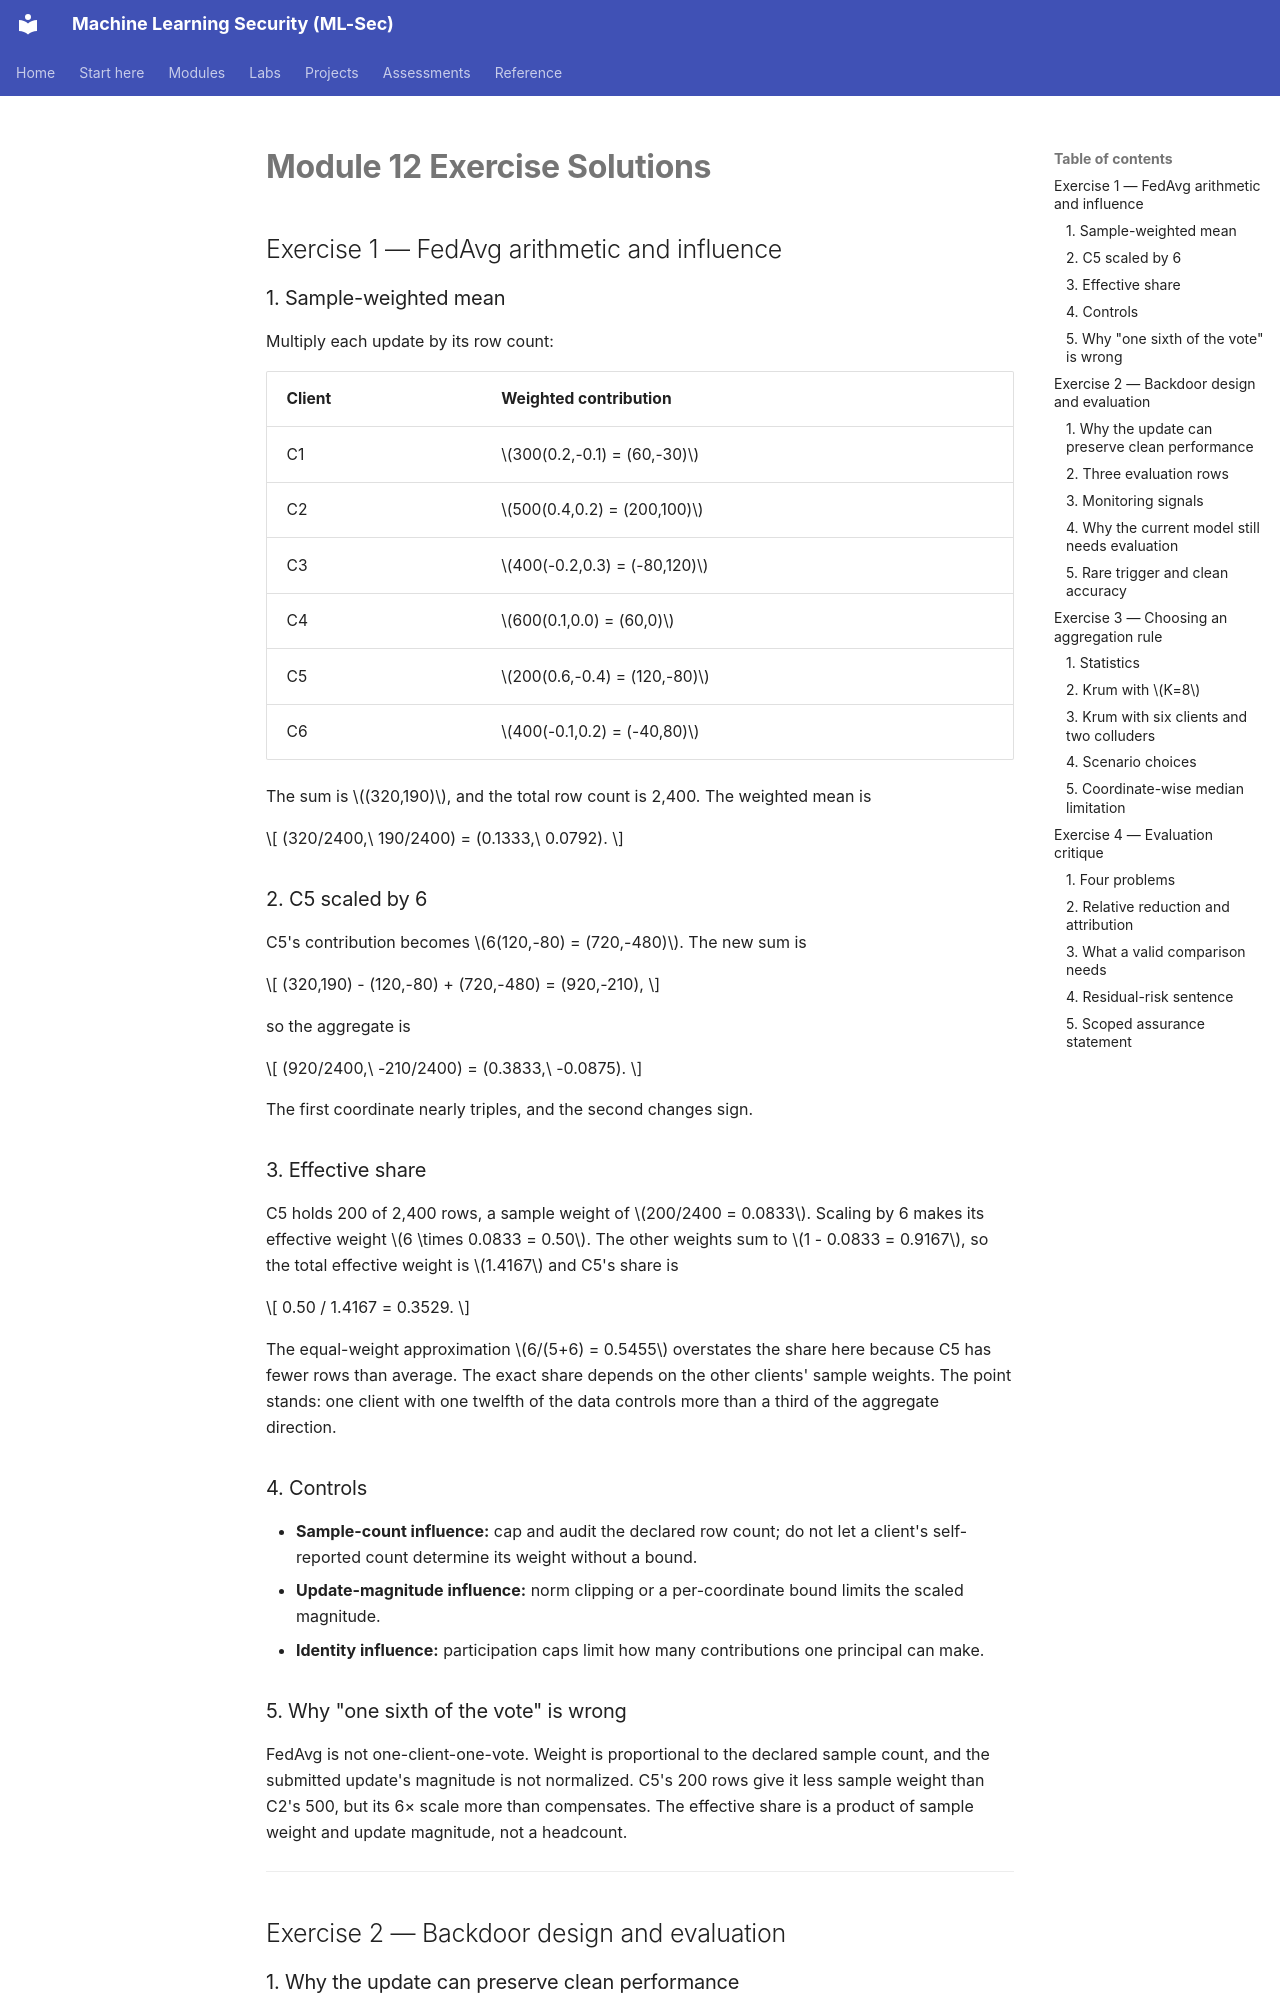

repository: nadeem-majeedch/MLSec · page: modules/m12-federated-learning/exercise-solutions/index.html · generator: mkdocs

# Module 12 Exercise Solutions

## Exercise 1 — FedAvg arithmetic and influence

### 1. Sample-weighted mean

Multiply each update by its row count:

| Client | Weighted contribution |
|---|---|
| C1 | \(300(0.2,-0.1) = (60,-30)\) |
| C2 | \(500(0.4,0.2) = (200,100)\) |
| C3 | \(400(-0.2,0.3) = (-80,120)\) |
| C4 | \(600(0.1,0.0) = (60,0)\) |
| C5 | \(200(0.6,-0.4) = (120,-80)\) |
| C6 | \(400(-0.1,0.2) = (-40,80)\) |

The sum is \((320,190)\), and the total row count is 2,400. The weighted mean is

\[
(320/2400,\ 190/2400) = (0.1333,\ 0.0792).
\]

### 2. C5 scaled by 6

C5's contribution becomes \(6(120,-80) = (720,-480)\). The new sum is

\[
(320,190) - (120,-80) + (720,-480) = (920,-210),
\]

so the aggregate is

\[
(920/2400,\ -210/2400) = (0.3833,\ -0.0875).
\]

The first coordinate nearly triples, and the second changes sign.

### 3. Effective share

C5 holds 200 of 2,400 rows, a sample weight of \(200/2400 = 0.0833\). Scaling by 6 makes its effective weight \(6 \times 0.0833 = 0.50\). The other weights sum to \(1 - 0.0833 = 0.9167\), so the total effective weight is \(1.4167\) and C5's share is

\[
0.50 / 1.4167 = 0.3529.
\]

The equal-weight approximation \(6/(5+6) = 0.5455\) overstates the share here because C5 has fewer rows than average. The exact share depends on the other clients' sample weights. The point stands: one client with one twelfth of the data controls more than a third of the aggregate direction.

### 4. Controls

- **Sample-count influence:** cap and audit the declared row count; do not let a client's self-reported count determine its weight without a bound.
- **Update-magnitude influence:** norm clipping or a per-coordinate bound limits the scaled magnitude.
- **Identity influence:** participation caps limit how many contributions one principal can make.

### 5. Why "one sixth of the vote" is wrong

FedAvg is not one-client-one-vote. Weight is proportional to the declared sample count, and the submitted update's magnitude is not normalized. C5's 200 rows give it less sample weight than C2's 500, but its 6× scale more than compensates. The effective share is a product of sample weight and update magnitude, not a headcount.

---

## Exercise 2 — Backdoor design and evaluation

### 1. Why the update can preserve clean performance

The poisoned copies are a subset of the client's rows and share the same clean features, with a small trigger added and the label changed. The local model can fit both the clean mapping and the trigger-target mapping. On clean inputs the trigger is absent, so the learned trigger association does not fire. The update can therefore look reasonable on a clean holdout while carrying a strong trigger response.
